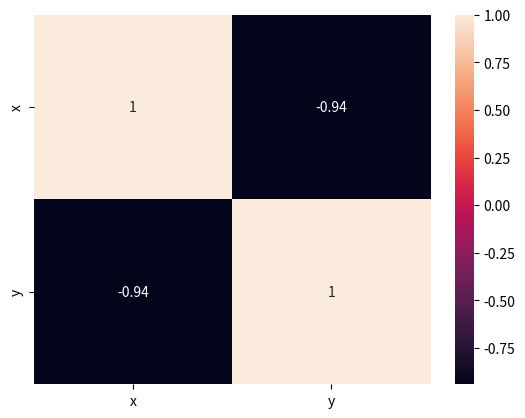

Python code for this plot:
# Disciplina: Probabilidade e Estatística
# [redacted]
# Lista 6

import pandas as pd #importando bibliotecas
import seaborn as sn
import matplotlib.pyplot as plt
data = {'x':[12,16,18,20,28,30,40,48,50,54],
        'y':[7.2,7.4,7.0,6.5,6.6,6.7,6.0,5.6,6.0,5.5]} #conjunto com as listas dos dados a serem analisados
df = pd.DataFrame(data,columns = ['x', 'y']) #função para definir os dados e organizar como uma tab
Corr = df.corr() #função de correlação para calcular o coeficiente
print(Corr) #mostra a tab ja com o coeficiente 
sn.heatmap(Corr, annot=True) 
plt.show() #mostra depois a tab bonitinha do coeficiente

